Labelled photos from "bp-mixed", an image-classification folder in LEATHER-SEE/bp-mixed. The possible labels are: discoloration, micro defect, repairable defect, structural irreparable defect, structural repairable defect, undamaged.

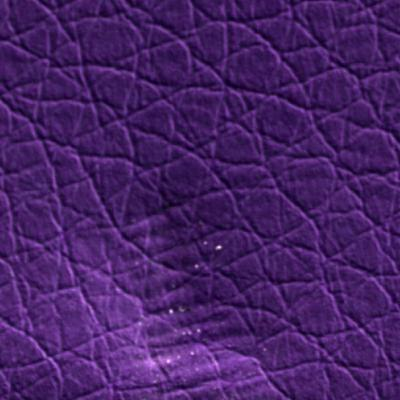
Label: structural irreparable defect

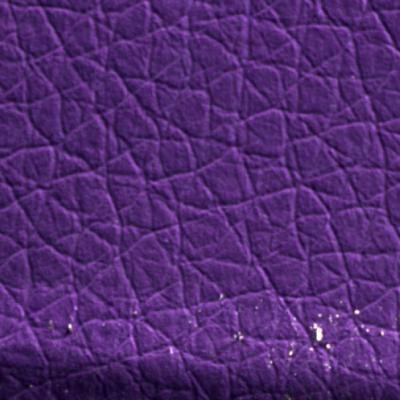
Label: structural irreparable defect

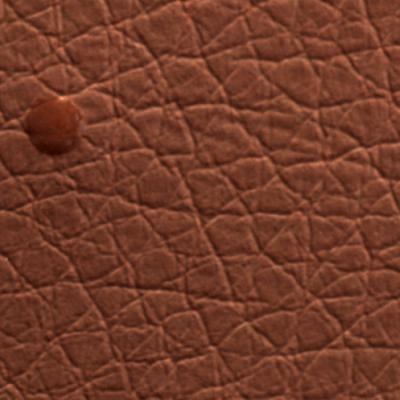
Label: micro defect

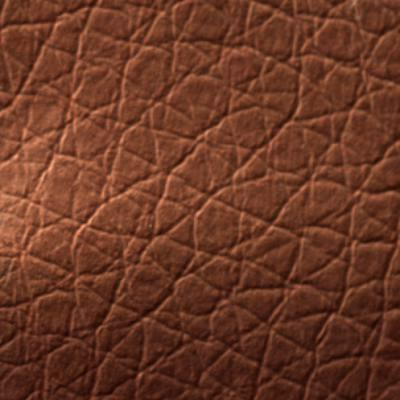
Label: repairable defect

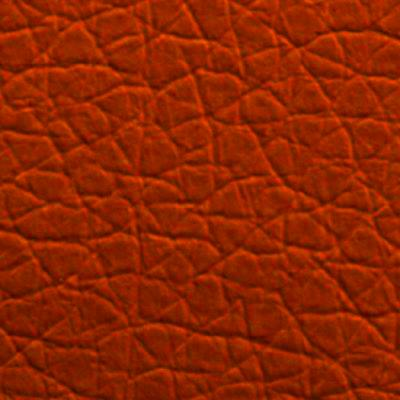
Label: undamaged

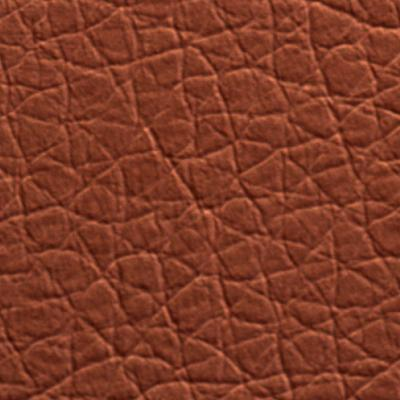
Label: undamaged
